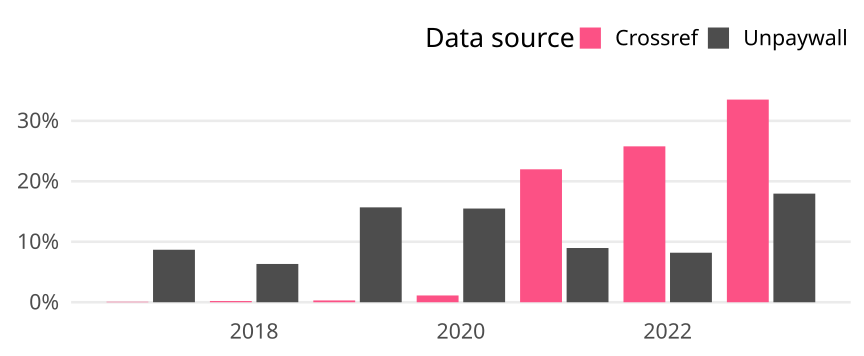

Values plotted in this chart, from the file beside it:
cr_year, cat, article_total, name, oa_articles, oa_share
2017, Germany, 2500, Crossref, 2, 8e-4
2017, Germany, 2500, Unpaywall, 217, 0.0868
2018, Germany, 2543, Crossref, 5, 0.001966
2018, Germany, 2543, Unpaywall, 161, 0.06331
2019, Germany, 2683, Crossref, 8, 0.002982
2019, Germany, 2683, Unpaywall, 421, 0.1569
2020, Germany, 2678, Crossref, 30, 0.0112
2020, Germany, 2678, Unpaywall, 415, 0.155
2021, Germany, 2643, Crossref, 581, 0.2198
2021, Germany, 2643, Unpaywall, 237, 0.08967
2022, Germany, 2308, Crossref, 595, 0.2578
2022, Germany, 2308, Unpaywall, 189, 0.08189
2023, Germany, 746, Crossref, 250, 0.3351
2023, Germany, 746, Unpaywall, 134, 0.1796
